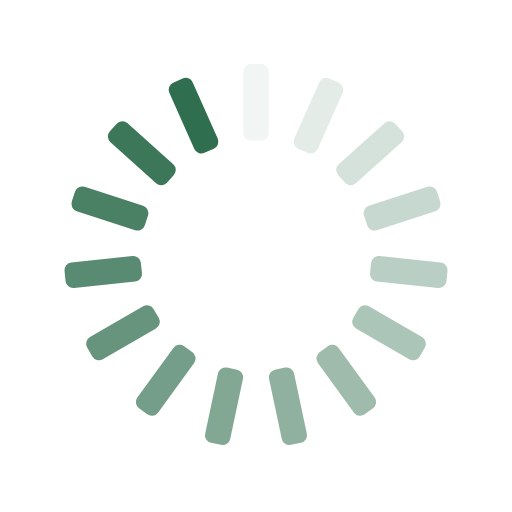
t = 0.00 s
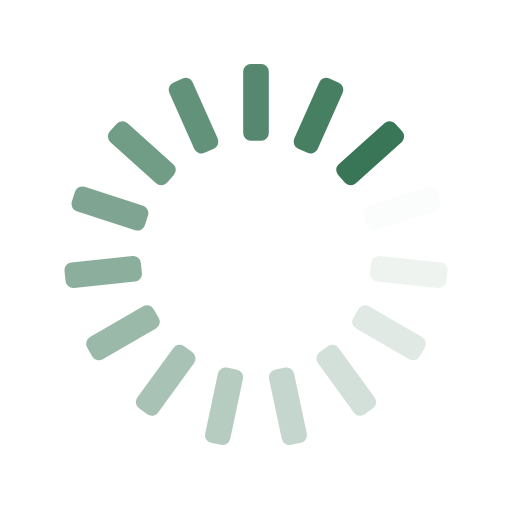
t = 0.25 s
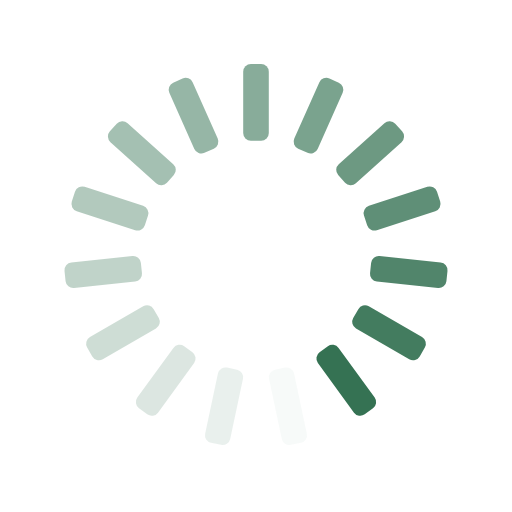
t = 0.50 s
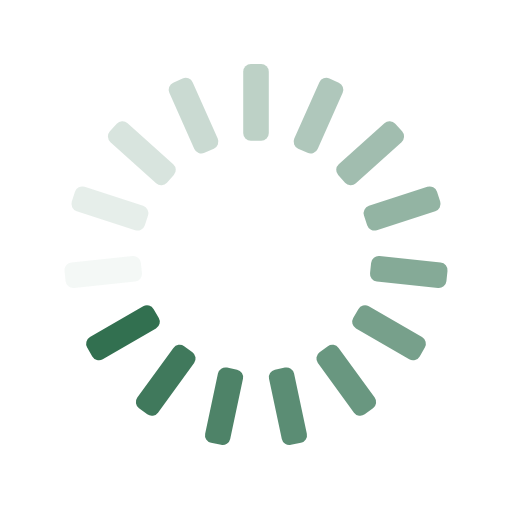
t = 0.75 s

The animated SVG that drew these frames (rendered in a browser with its animation timeline set to each time). Animation: 15 SMIL elements (animate=15); one cycle of 1.00 s, repeats indefinitely.

<svg xmlns="http://www.w3.org/2000/svg" xmlns:xlink="http://www.w3.org/1999/xlink" style="margin:auto;background:transparent;display:block;" width="200px" height="200px" viewBox="0 0 100 100" preserveAspectRatio="xMidYMid">
<g transform="rotate(0 50 50)">
  <rect x="47.5" y="12.5" rx="1.5" ry="1.5" width="5" height="15" fill="#2F6E4E">
    <animate attributeName="opacity" values="1;0" keyTimes="0;1" dur="1s" begin="-0.9333333333333333s" repeatCount="indefinite"></animate>
  </rect>
</g><g transform="rotate(24 50 50)">
  <rect x="47.5" y="12.5" rx="1.5" ry="1.5" width="5" height="15" fill="#2F6E4E">
    <animate attributeName="opacity" values="1;0" keyTimes="0;1" dur="1s" begin="-0.8666666666666667s" repeatCount="indefinite"></animate>
  </rect>
</g><g transform="rotate(48 50 50)">
  <rect x="47.5" y="12.5" rx="1.5" ry="1.5" width="5" height="15" fill="#2F6E4E">
    <animate attributeName="opacity" values="1;0" keyTimes="0;1" dur="1s" begin="-0.8s" repeatCount="indefinite"></animate>
  </rect>
</g><g transform="rotate(72 50 50)">
  <rect x="47.5" y="12.5" rx="1.5" ry="1.5" width="5" height="15" fill="#2F6E4E">
    <animate attributeName="opacity" values="1;0" keyTimes="0;1" dur="1s" begin="-0.7333333333333333s" repeatCount="indefinite"></animate>
  </rect>
</g><g transform="rotate(96 50 50)">
  <rect x="47.5" y="12.5" rx="1.5" ry="1.5" width="5" height="15" fill="#2F6E4E">
    <animate attributeName="opacity" values="1;0" keyTimes="0;1" dur="1s" begin="-0.6666666666666666s" repeatCount="indefinite"></animate>
  </rect>
</g><g transform="rotate(120 50 50)">
  <rect x="47.5" y="12.5" rx="1.5" ry="1.5" width="5" height="15" fill="#2F6E4E">
    <animate attributeName="opacity" values="1;0" keyTimes="0;1" dur="1s" begin="-0.6s" repeatCount="indefinite"></animate>
  </rect>
</g><g transform="rotate(144 50 50)">
  <rect x="47.5" y="12.5" rx="1.5" ry="1.5" width="5" height="15" fill="#2F6E4E">
    <animate attributeName="opacity" values="1;0" keyTimes="0;1" dur="1s" begin="-0.5333333333333333s" repeatCount="indefinite"></animate>
  </rect>
</g><g transform="rotate(168 50 50)">
  <rect x="47.5" y="12.5" rx="1.5" ry="1.5" width="5" height="15" fill="#2F6E4E">
    <animate attributeName="opacity" values="1;0" keyTimes="0;1" dur="1s" begin="-0.4666666666666667s" repeatCount="indefinite"></animate>
  </rect>
</g><g transform="rotate(192 50 50)">
  <rect x="47.5" y="12.5" rx="1.5" ry="1.5" width="5" height="15" fill="#2F6E4E">
    <animate attributeName="opacity" values="1;0" keyTimes="0;1" dur="1s" begin="-0.4s" repeatCount="indefinite"></animate>
  </rect>
</g><g transform="rotate(216 50 50)">
  <rect x="47.5" y="12.5" rx="1.5" ry="1.5" width="5" height="15" fill="#2F6E4E">
    <animate attributeName="opacity" values="1;0" keyTimes="0;1" dur="1s" begin="-0.3333333333333333s" repeatCount="indefinite"></animate>
  </rect>
</g><g transform="rotate(240 50 50)">
  <rect x="47.5" y="12.5" rx="1.5" ry="1.5" width="5" height="15" fill="#2F6E4E">
    <animate attributeName="opacity" values="1;0" keyTimes="0;1" dur="1s" begin="-0.26666666666666666s" repeatCount="indefinite"></animate>
  </rect>
</g><g transform="rotate(264 50 50)">
  <rect x="47.5" y="12.5" rx="1.5" ry="1.5" width="5" height="15" fill="#2F6E4E">
    <animate attributeName="opacity" values="1;0" keyTimes="0;1" dur="1s" begin="-0.2s" repeatCount="indefinite"></animate>
  </rect>
</g><g transform="rotate(288 50 50)">
  <rect x="47.5" y="12.5" rx="1.5" ry="1.5" width="5" height="15" fill="#2F6E4E">
    <animate attributeName="opacity" values="1;0" keyTimes="0;1" dur="1s" begin="-0.13333333333333333s" repeatCount="indefinite"></animate>
  </rect>
</g><g transform="rotate(312 50 50)">
  <rect x="47.5" y="12.5" rx="1.5" ry="1.5" width="5" height="15" fill="#2F6E4E">
    <animate attributeName="opacity" values="1;0" keyTimes="0;1" dur="1s" begin="-0.06666666666666667s" repeatCount="indefinite"></animate>
  </rect>
</g><g transform="rotate(336 50 50)">
  <rect x="47.5" y="12.5" rx="1.5" ry="1.5" width="5" height="15" fill="#2F6E4E">
    <animate attributeName="opacity" values="1;0" keyTimes="0;1" dur="1s" begin="0s" repeatCount="indefinite"></animate>
  </rect>
</g>
</svg>
